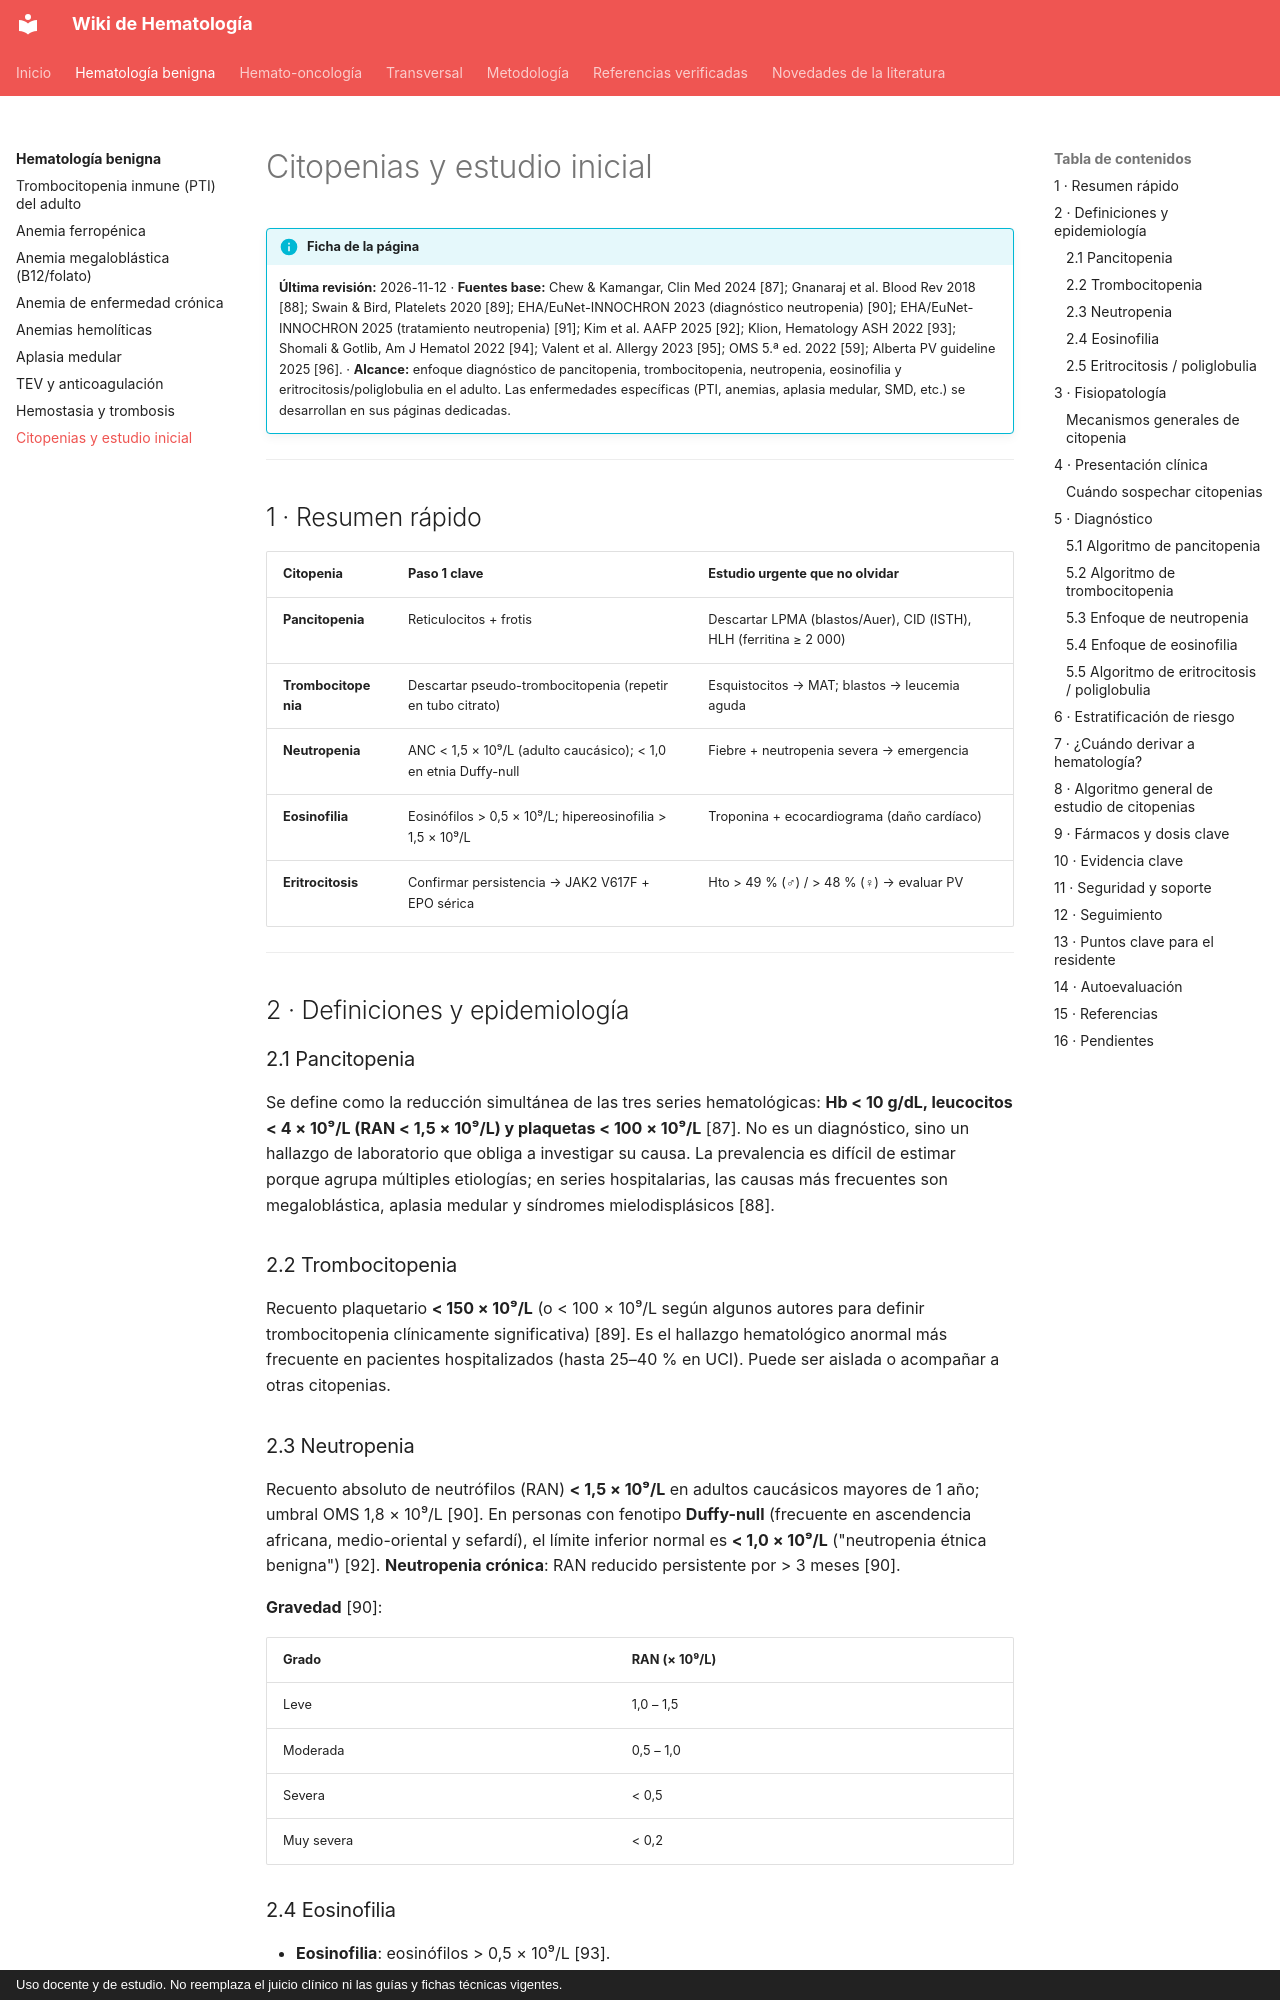

repository: WikiHematoHPM/wiki-hematologia · page: benigna/citopenias-estudio-inicial/index.html · generator: mkdocs · copyright: Uso docente y de estudio. No reemplaza el juicio clínico ni las guías y fichas técnicas vigentes.

# Citopenias y estudio inicial

!!! info "Ficha de la página"
    **Última revisión:** 2026-11-12 · **Fuentes base:** Chew & Kamangar, Clin Med 2024 [87]; Gnanaraj et al. Blood Rev 2018 [88]; Swain & Bird, Platelets 2020 [89]; EHA/EuNet-INNOCHRON 2023 (diagnóstico neutropenia) [90]; EHA/EuNet-INNOCHRON 2025 (tratamiento neutropenia) [91]; Kim et al. AAFP 2025 [92]; Klion, Hematology ASH 2022 [93]; Shomali & Gotlib, Am J Hematol 2022 [94]; Valent et al. Allergy 2023 [95]; OMS 5.ª ed. 2022 [59]; Alberta PV guideline 2025 [96]. · **Alcance:** enfoque diagnóstico de pancitopenia, trombocitopenia, neutropenia, eosinofilia y eritrocitosis/poliglobulia en el adulto. Las enfermedades específicas (PTI, anemias, aplasia medular, SMD, etc.) se desarrollan en sus páginas dedicadas.

---

## 1 · Resumen rápido

| Citopenia | Paso 1 clave | Estudio urgente que no olvidar |
|---|---|---|
| **Pancitopenia** | Reticulocitos + frotis | Descartar LPMA (blastos/Auer), CID (ISTH), HLH (ferritina ≥ 2 000) |
| **Trombocitopenia** | Descartar pseudo-trombocitopenia (repetir en tubo citrato) | Esquistocitos → MAT; blastos → leucemia aguda |
| **Neutropenia** | ANC < 1,5 × 10⁹/L (adulto caucásico); < 1,0 en etnia Duffy-null | Fiebre + neutropenia severa → emergencia |
| **Eosinofilia** | Eosinófilos > 0,5 × 10⁹/L; hipereosinofilia > 1,5 × 10⁹/L | Troponina + ecocardiograma (daño cardíaco) |
| **Eritrocitosis** | Confirmar persistencia → JAK2 V617F + EPO sérica | Hto > 49 % (♂) / > 48 % (♀) → evaluar PV |

---

## 2 · Definiciones y epidemiología

### 2.1 Pancitopenia

Se define como la reducción simultánea de las tres series hematológicas: **Hb < 10 g/dL, leucocitos < 4 × 10⁹/L (RAN < 1,5 × 10⁹/L) y plaquetas < 100 × 10⁹/L** [87]. No es un diagnóstico, sino un hallazgo de laboratorio que obliga a investigar su causa. La prevalencia es difícil de estimar porque agrupa múltiples etiologías; en series hospitalarias, las causas más frecuentes son megaloblástica, aplasia medular y síndromes mielodisplásicos [88].

### 2.2 Trombocitopenia

Recuento plaquetario **< 150 × 10⁹/L** (o < 100 × 10⁹/L según algunos autores para definir trombocitopenia clínicamente significativa) [89]. Es el hallazgo hematológico anormal más frecuente en pacientes hospitalizados (hasta 25–40 % en UCI). Puede ser aislada o acompañar a otras citopenias.

### 2.3 Neutropenia

Recuento absoluto de neutrófilos (RAN) **< 1,5 × 10⁹/L** en adultos caucásicos mayores de 1 año; umbral OMS 1,8 × 10⁹/L [90]. En personas con fenotipo **Duffy-null** (frecuente en ascendencia africana, medio-oriental y sefardí), el límite inferior normal es **< 1,0 × 10⁹/L** ("neutropenia étnica benigna") [92]. **Neutropenia crónica**: RAN reducido persistente por > 3 meses [90].

**Gravedad** [90]:

| Grado | RAN (× 10⁹/L) |
|---|---|
| Leve | 1,0 – 1,5 |
| Moderada | 0,5 – 1,0 |
| Severa | < 0,5 |
| Muy severa | < 0,2 |

### 2.4 Eosinofilia

- **Eosinofilia**: eosinófilos > 0,5 × 10⁹/L [93].
- **Hipereosinofilia (HE)**: eosinófilos > 1,5 × 10⁹/L en dos determinaciones separadas por ≥ 1 mes, o evidencia de daño tisular asociado a eosinófilos [95].
- **Síndrome hipereosinofílico (SHE)**: HE + daño orgánico mediado por eosinófilos + exclusión de causa secundaria identificable (definición clásica; el consenso 2023 amplía los criterios) [93][95].
